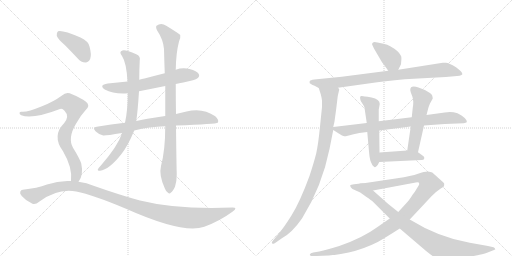
t = 0.00 s
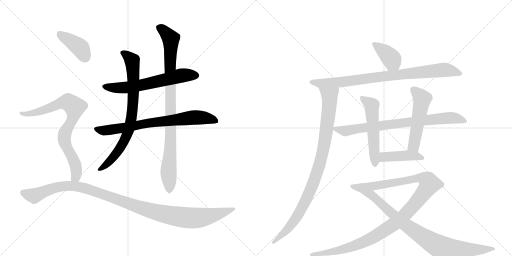
t = 2.73 s
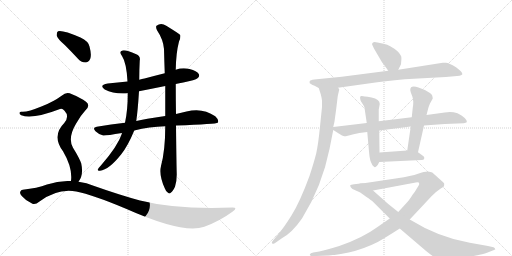
t = 5.46 s
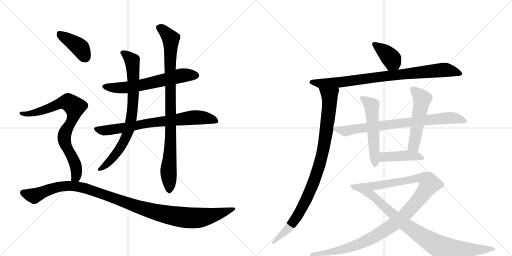
t = 8.19 s
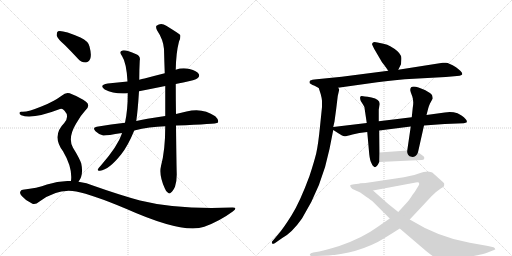
t = 10.92 s
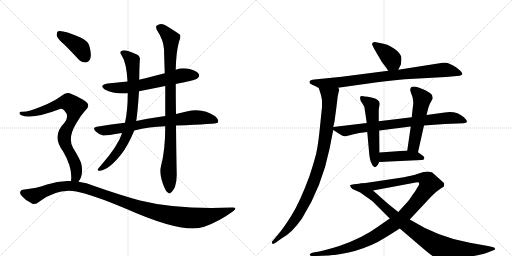
t = 13.66 s

The animated SVG that drew these frames (rendered in a browser with its animation timeline set to each time). Animation: 16 CSS @keyframes rules; one cycle of 13.66 s.

<svg version="1.1" viewBox="0 0 2048 1024" xmlns="http://www.w3.org/2000/svg">
  <g stroke="lightgray" stroke-dasharray="1,1" stroke-width="1" transform="scale(4, 4)">
    <line x1="0" y1="0" x2="256" y2="256"></line>
    <line x1="256" y1="0" x2="0" y2="256"></line>
    <line x1="128" y1="0" x2="128" y2="256"></line>
    <line x1="0" y1="128" x2="256" y2="128"></line>
    <line x1="256" y1="0" x2="512" y2="256"></line>
    <line x1="512" y1="0" x2="256" y2="256"></line>
    <line x1="384" y1="0" x2="384" y2="256"></line>
    <line x1="256" y1="128" x2="512" y2="128"></line>
  </g>
<g transform="scale(1, -1) translate(0, -850)">
   <style type="text/css">
    @keyframes keyframes0 {
      from {
       stroke: black;
       stroke-dashoffset: 622;
       stroke-width: 128;
       }
       67% {
       animation-timing-function: step-end;
       stroke: black;
       stroke-dashoffset: 0;
       stroke-width: 128;
       }
       to {
       stroke: black;
       stroke-width: 1024;
       }
       }
       #make-me-a-hanzi-animation-0 {
         animation: keyframes0 0.756185s both;
         animation-delay: 0.000000s;
         animation-timing-function: linear;
       }
    @keyframes keyframes1 {
      from {
       stroke: black;
       stroke-dashoffset: 748;
       stroke-width: 128;
       }
       71% {
       animation-timing-function: step-end;
       stroke: black;
       stroke-dashoffset: 0;
       stroke-width: 128;
       }
       to {
       stroke: black;
       stroke-width: 1024;
       }
       }
       #make-me-a-hanzi-animation-1 {
         animation: keyframes1 0.858724s both;
         animation-delay: 0.756185s;
         animation-timing-function: linear;
       }
    @keyframes keyframes2 {
      from {
       stroke: black;
       stroke-dashoffset: 782;
       stroke-width: 128;
       }
       72% {
       animation-timing-function: step-end;
       stroke: black;
       stroke-dashoffset: 0;
       stroke-width: 128;
       }
       to {
       stroke: black;
       stroke-width: 1024;
       }
       }
       #make-me-a-hanzi-animation-2 {
         animation: keyframes2 0.886393s both;
         animation-delay: 1.614909s;
         animation-timing-function: linear;
       }
    @keyframes keyframes3 {
      from {
       stroke: black;
       stroke-dashoffset: 924;
       stroke-width: 128;
       }
       75% {
       animation-timing-function: step-end;
       stroke: black;
       stroke-dashoffset: 0;
       stroke-width: 128;
       }
       to {
       stroke: black;
       stroke-width: 1024;
       }
       }
       #make-me-a-hanzi-animation-3 {
         animation: keyframes3 1.001953s both;
         animation-delay: 2.501302s;
         animation-timing-function: linear;
       }
    @keyframes keyframes4 {
      from {
       stroke: black;
       stroke-dashoffset: 401;
       stroke-width: 128;
       }
       57% {
       animation-timing-function: step-end;
       stroke: black;
       stroke-dashoffset: 0;
       stroke-width: 128;
       }
       to {
       stroke: black;
       stroke-width: 1024;
       }
       }
       #make-me-a-hanzi-animation-4 {
         animation: keyframes4 0.576335s both;
         animation-delay: 3.503255s;
         animation-timing-function: linear;
       }
    @keyframes keyframes5 {
      from {
       stroke: black;
       stroke-dashoffset: 796;
       stroke-width: 128;
       }
       72% {
       animation-timing-function: step-end;
       stroke: black;
       stroke-dashoffset: 0;
       stroke-width: 128;
       }
       to {
       stroke: black;
       stroke-width: 1024;
       }
       }
       #make-me-a-hanzi-animation-5 {
         animation: keyframes5 0.897786s both;
         animation-delay: 4.079590s;
         animation-timing-function: linear;
       }
    @keyframes keyframes6 {
      from {
       stroke: black;
       stroke-dashoffset: 1130;
       stroke-width: 128;
       }
       79% {
       animation-timing-function: step-end;
       stroke: black;
       stroke-dashoffset: 0;
       stroke-width: 128;
       }
       to {
       stroke: black;
       stroke-width: 1024;
       }
       }
       #make-me-a-hanzi-animation-6 {
         animation: keyframes6 1.169596s both;
         animation-delay: 4.977376s;
         animation-timing-function: linear;
       }
    @keyframes keyframes7 {
      from {
       stroke: black;
       stroke-dashoffset: 386;
       stroke-width: 128;
       }
       56% {
       animation-timing-function: step-end;
       stroke: black;
       stroke-dashoffset: 0;
       stroke-width: 128;
       }
       to {
       stroke: black;
       stroke-width: 1024;
       }
       }
       #make-me-a-hanzi-animation-7 {
         animation: keyframes7 0.564128s both;
         animation-delay: 6.146973s;
         animation-timing-function: linear;
       }
    @keyframes keyframes8 {
      from {
       stroke: black;
       stroke-dashoffset: 858;
       stroke-width: 128;
       }
       74% {
       animation-timing-function: step-end;
       stroke: black;
       stroke-dashoffset: 0;
       stroke-width: 128;
       }
       to {
       stroke: black;
       stroke-width: 1024;
       }
       }
       #make-me-a-hanzi-animation-8 {
         animation: keyframes8 0.948242s both;
         animation-delay: 6.711100s;
         animation-timing-function: linear;
       }
    @keyframes keyframes9 {
      from {
       stroke: black;
       stroke-dashoffset: 945;
       stroke-width: 128;
       }
       75% {
       animation-timing-function: step-end;
       stroke: black;
       stroke-dashoffset: 0;
       stroke-width: 128;
       }
       to {
       stroke: black;
       stroke-width: 1024;
       }
       }
       #make-me-a-hanzi-animation-9 {
         animation: keyframes9 1.019043s both;
         animation-delay: 7.659342s;
         animation-timing-function: linear;
       }
    @keyframes keyframes10 {
      from {
       stroke: black;
       stroke-dashoffset: 781;
       stroke-width: 128;
       }
       72% {
       animation-timing-function: step-end;
       stroke: black;
       stroke-dashoffset: 0;
       stroke-width: 128;
       }
       to {
       stroke: black;
       stroke-width: 1024;
       }
       }
       #make-me-a-hanzi-animation-10 {
         animation: keyframes10 0.885579s both;
         animation-delay: 8.678385s;
         animation-timing-function: linear;
       }
    @keyframes keyframes11 {
      from {
       stroke: black;
       stroke-dashoffset: 537;
       stroke-width: 128;
       }
       64% {
       animation-timing-function: step-end;
       stroke: black;
       stroke-dashoffset: 0;
       stroke-width: 128;
       }
       to {
       stroke: black;
       stroke-width: 1024;
       }
       }
       #make-me-a-hanzi-animation-11 {
         animation: keyframes11 0.687012s both;
         animation-delay: 9.563965s;
         animation-timing-function: linear;
       }
    @keyframes keyframes12 {
      from {
       stroke: black;
       stroke-dashoffset: 521;
       stroke-width: 128;
       }
       63% {
       animation-timing-function: step-end;
       stroke: black;
       stroke-dashoffset: 0;
       stroke-width: 128;
       }
       to {
       stroke: black;
       stroke-width: 1024;
       }
       }
       #make-me-a-hanzi-animation-12 {
         animation: keyframes12 0.673991s both;
         animation-delay: 10.250977s;
         animation-timing-function: linear;
       }
    @keyframes keyframes13 {
      from {
       stroke: black;
       stroke-dashoffset: 429;
       stroke-width: 128;
       }
       58% {
       animation-timing-function: step-end;
       stroke: black;
       stroke-dashoffset: 0;
       stroke-width: 128;
       }
       to {
       stroke: black;
       stroke-width: 1024;
       }
       }
       #make-me-a-hanzi-animation-13 {
         animation: keyframes13 0.599121s both;
         animation-delay: 10.924967s;
         animation-timing-function: linear;
       }
    @keyframes keyframes14 {
      from {
       stroke: black;
       stroke-dashoffset: 1102;
       stroke-width: 128;
       }
       78% {
       animation-timing-function: step-end;
       stroke: black;
       stroke-dashoffset: 0;
       stroke-width: 128;
       }
       to {
       stroke: black;
       stroke-width: 1024;
       }
       }
       #make-me-a-hanzi-animation-14 {
         animation: keyframes14 1.146810s both;
         animation-delay: 11.524089s;
         animation-timing-function: linear;
       }
    @keyframes keyframes15 {
      from {
       stroke: black;
       stroke-dashoffset: 901;
       stroke-width: 128;
       }
       75% {
       animation-timing-function: step-end;
       stroke: black;
       stroke-dashoffset: 0;
       stroke-width: 128;
       }
       to {
       stroke: black;
       stroke-width: 1024;
       }
       }
       #make-me-a-hanzi-animation-15 {
         animation: keyframes15 0.983236s both;
         animation-delay: 12.670898s;
         animation-timing-function: linear;
       }
</style>
<path d="M 703 514 Q 716 518 733 520 Q 782 530 790 537 Q 800 544 795 554 Q 788 566 758 574 Q 730 581 703 571 L 659 557 Q 619 547 578 536 Q 568 535 557 531 L 510 524 Q 471 520 431 516 Q 394 510 419 492 Q 455 473 511 477 L 556 485 Q 607 495 661 506 L 703 514 Z" fill="lightgray"></path> 
<path d="M 704 348 Q 866 354 871 359 Q 871 360 872 361 Q 876 371 861 385 Q 810 421 746 404 Q 725 400 704 394 L 661 386 Q 577 374 545 366 L 500 359 Q 445 353 387 343 Q 368 340 382 325 Q 395 312 413 308 Q 423 307 488 318 L 537 328 Q 597 343 661 345 L 704 348 Z" fill="lightgray"></path> 
<path d="M 557 531 Q 557 570 559 608 Q 563 626 545 633 Q 502 652 490 648 Q 474 644 488 626 Q 506 599 510 524 L 511 477 Q 511 408 500 359 L 488 318 Q 487 317 487 314 Q 471 266 406 191 Q 394 178 391 172 Q 390 165 400 167 Q 436 171 485 233 Q 512 267 537 328 L 545 366 Q 551 405 556 485 L 557 531 Z" fill="lightgray"></path> 
<path d="M 644 186 Q 635 150 659 97 Q 665 81 672 79 Q 678 73 684 80 Q 691 84 700 103 Q 707 125 707 152 Q 706 179 704 348 L 704 394 Q 703 449 703 514 L 703 571 Q 704 638 716 684 Q 723 697 721 710 Q 714 717 665 747 Q 644 762 626 747 Q 622 743 628 729 Q 653 692 656 654 Q 657 609 659 557 L 661 506 Q 661 448 661 386 L 661 345 Q 661 249 644 186 Z" fill="lightgray"></path> 
<path d="M 259 670 Q 284 645 311 616 Q 324 600 342 600 Q 354 600 361 615 Q 367 631 358 664 Q 354 685 322 700 Q 249 731 232 725 Q 226 721 227 707 Q 231 694 259 670 Z" fill="lightgray"></path> 
<path d="M 314 123 Q 335 150 325 196 Q 318 217 292 259 Q 270 298 304 355 Q 323 389 342 409 Q 363 428 344 443 Q 323 459 288 473 Q 266 486 248 468 Q 214 443 168 425 Q 107 400 87 403 Q 80 404 78 399 Q 77 393 85 389 Q 128 371 240 414 Q 249 418 258 407 Q 279 385 257 358 Q 206 307 252 245 Q 291 179 284 126 C 282 96 299 97 314 123 Z" fill="lightgray"></path> 
<path d="M 284 126 Q 236 129 188 112 Q 149 97 91 91 Q 84 91 81 83 Q 78 76 87 66 Q 103 47 128 36 Q 140 29 158 44 Q 231 98 305 84 Q 371 71 504 15 Q 733 -87 817 -57 Q 878 -35 931 4 Q 953 20 930 20 Q 708 11 560 48 Q 479 70 377 106 Q 346 119 314 123 L 284 126 Z" fill="lightgray"></path> 
<path d="M 1593 571 L 1604 593 L 1605 606 Q 1607 623 1603 628 Q 1595 646 1561 665 Q 1550 672 1534 675 L 1510 680 Q 1496 684 1492 680 Q 1488 676 1488 674 Q 1488 672 1497 654 L 1528 601 Q 1530 600 1553 567 C 1570 542 1580 544 1593 571 Z" fill="lightgray"></path> 
<path d="M 1352 499 L 1509 521 Q 1557 528 1619 533 L 1783 542 L 1828 546 Q 1840 546 1844 549 Q 1848 552 1849 552 L 1849 556 Q 1848 563 1824 581 Q 1791 602 1781 599 L 1771 599 L 1593 571 L 1553 567 L 1367 543 L 1267 533 Q 1246 531 1241 528 Q 1236 524 1239 517 L 1250 510 Q 1254 510 1275 498 C 1289 490 1322 495 1352 499 Z" fill="lightgray"></path> 
<path d="M 1351 466 L 1357 492 Q 1357 494 1352 499 C 1349 529 1266 527 1275 498 L 1283 473 Q 1287 458 1288 447 L 1288 422 L 1280 344 Q 1273 273 1265 237 Q 1256 201 1238 146 Q 1200 43 1167 -10 Q 1134 -63 1113 -87 L 1092 -112 Q 1084 -119 1089 -124 Q 1090 -127 1099 -123 L 1129 -102 Q 1168 -81 1208 -24 Q 1288 104 1318 254 L 1333 330 L 1333 342 L 1338 364 L 1345 416 L 1351 466 Z" fill="lightgray"></path> 
<path d="M 1333 330 L 1355 316 Q 1370 306 1377 305 Q 1384 304 1410 312 Q 1435 320 1469 322 L 1517 328 L 1643 344 L 1696 348 L 1779 354 L 1855 357 Q 1864 359 1866 360 Q 1873 369 1846 388 Q 1833 396 1830 397 Q 1805 405 1779 400 L 1706 390 L 1647 381 L 1515 365 L 1467 358 L 1333 342 C 1317 340 1317 340 1333 330 Z" fill="lightgray"></path> 
<path d="M 1469 322 L 1477 233 Q 1480 206 1486 197 Q 1489 188 1495 184 Q 1499 179 1505 184 Q 1511 188 1517 202 L 1518 240 L 1517 328 L 1515 365 L 1515 412 L 1519 434 Q 1519 453 1486 460 Q 1452 466 1447 466 Q 1436 467 1443 446 L 1452 432 Q 1458 425 1459 412 L 1467 358 L 1469 322 Z" fill="lightgray"></path> 
<path d="M 1672 241 L 1696 348 L 1706 390 L 1713 417 Q 1715 425 1720 436 L 1731 456 Q 1731 459 1729 467 Q 1728 473 1713 482 Q 1698 491 1697 491 L 1674 500 Q 1641 511 1641 490 Q 1641 485 1649 465 Q 1656 445 1651 419 L 1647 381 L 1643 344 L 1629 248 C 1625 218 1665 212 1672 241 Z" fill="lightgray"></path> 
<path d="M 1517 202 L 1686 210 Q 1696 210 1697 216 Q 1698 221 1694 225 L 1672 241 L 1629 248 L 1518 240 C 1488 238 1487 201 1517 202 Z" fill="lightgray"></path> 
<path d="M 1559 -24 L 1510 -58 Q 1450 -102 1357 -134 Q 1308 -149 1277 -156 L 1253 -160 Q 1241 -163 1240 -167 Q 1238 -171 1241 -172 Q 1243 -174 1253 -174 L 1265 -174 Q 1401 -174 1511 -118 Q 1546 -98 1599 -64 L 1639 -28 L 1726 65 L 1744 82 L 1763 96 Q 1773 102 1776 105 L 1777 115 Q 1777 118 1767 126 L 1729 160 Q 1724 163 1711 164 Q 1698 164 1672 155 Q 1646 146 1589 137 L 1462 118 Q 1449 118 1443 116 C 1413 112 1463 82 1492 88 L 1663 120 Q 1677 123 1677 115 Q 1677 112 1674 107 L 1666 94 Q 1661 84 1651 72 Q 1636 48 1626 38 L 1593 2 L 1559 -24 Z" fill="lightgray"></path> 
<path d="M 1443 116 L 1416 113 Q 1403 112 1401 109 Q 1399 103 1410 94 L 1441 80 L 1466 62 Q 1486 49 1493 42 L 1559 -24 L 1599 -64 L 1702 -152 Q 1732 -177 1746 -183 Q 1760 -190 1777 -190 Q 1793 -191 1830 -186 Q 1927 -169 1948 -161 L 1971 -152 Q 1977 -150 1980 -148 Q 1982 -147 1980 -145 Q 1980 -141 1974 -139 L 1952 -134 L 1879 -121 Q 1755 -100 1639 -28 L 1593 2 L 1553 34 Q 1527 57 1492 88 C 1470 108 1458 118 1443 116 Z" fill="lightgray"></path> 
      <clipPath id="make-me-a-hanzi-clip-0">
      <path d="M 703 514 Q 716 518 733 520 Q 782 530 790 537 Q 800 544 795 554 Q 788 566 758 574 Q 730 581 703 571 L 659 557 Q 619 547 578 536 Q 568 535 557 531 L 510 524 Q 471 520 431 516 Q 394 510 419 492 Q 455 473 511 477 L 556 485 Q 607 495 661 506 L 703 514 Z" fill="lightgray"></path>
      </clipPath>
      <path clip-path="url(#make-me-a-hanzi-clip-0)" d="M 423 505 L 501 499 L 727 548 L 784 548 " fill="none" id="make-me-a-hanzi-animation-0" stroke-dasharray="494 988" stroke-linecap="round"></path>

      <clipPath id="make-me-a-hanzi-clip-1">
      <path d="M 704 348 Q 866 354 871 359 Q 871 360 872 361 Q 876 371 861 385 Q 810 421 746 404 Q 725 400 704 394 L 661 386 Q 577 374 545 366 L 500 359 Q 445 353 387 343 Q 368 340 382 325 Q 395 312 413 308 Q 423 307 488 318 L 537 328 Q 597 343 661 345 L 704 348 Z" fill="lightgray"></path>
      </clipPath>
      <path clip-path="url(#make-me-a-hanzi-clip-1)" d="M 385 334 L 435 329 L 601 359 L 785 381 L 845 374 L 869 361 " fill="none" id="make-me-a-hanzi-animation-1" stroke-dasharray="620 1240" stroke-linecap="round"></path>

      <clipPath id="make-me-a-hanzi-clip-2">
      <path d="M 557 531 Q 557 570 559 608 Q 563 626 545 633 Q 502 652 490 648 Q 474 644 488 626 Q 506 599 510 524 L 511 477 Q 511 408 500 359 L 488 318 Q 487 317 487 314 Q 471 266 406 191 Q 394 178 391 172 Q 390 165 400 167 Q 436 171 485 233 Q 512 267 537 328 L 545 366 Q 551 405 556 485 L 557 531 Z" fill="lightgray"></path>
      </clipPath>
      <path clip-path="url(#make-me-a-hanzi-clip-2)" d="M 492 637 L 512 626 L 530 602 L 534 477 L 521 351 L 502 296 L 466 235 L 431 196 L 398 173 " fill="none" id="make-me-a-hanzi-animation-2" stroke-dasharray="654 1308" stroke-linecap="round"></path>

      <clipPath id="make-me-a-hanzi-clip-3">
      <path d="M 644 186 Q 635 150 659 97 Q 665 81 672 79 Q 678 73 684 80 Q 691 84 700 103 Q 707 125 707 152 Q 706 179 704 348 L 704 394 Q 703 449 703 514 L 703 571 Q 704 638 716 684 Q 723 697 721 710 Q 714 717 665 747 Q 644 762 626 747 Q 622 743 628 729 Q 653 692 656 654 Q 657 609 659 557 L 661 506 Q 661 448 661 386 L 661 345 Q 661 249 644 186 Z" fill="lightgray"></path>
      </clipPath>
      <path clip-path="url(#make-me-a-hanzi-clip-3)" d="M 637 741 L 683 695 L 684 311 L 674 175 L 677 92 " fill="none" id="make-me-a-hanzi-animation-3" stroke-dasharray="796 1592" stroke-linecap="round"></path>

      <clipPath id="make-me-a-hanzi-clip-4">
      <path d="M 259 670 Q 284 645 311 616 Q 324 600 342 600 Q 354 600 361 615 Q 367 631 358 664 Q 354 685 322 700 Q 249 731 232 725 Q 226 721 227 707 Q 231 694 259 670 Z" fill="lightgray"></path>
      </clipPath>
      <path clip-path="url(#make-me-a-hanzi-clip-4)" d="M 237 717 L 319 660 L 341 621 " fill="none" id="make-me-a-hanzi-animation-4" stroke-dasharray="273 546" stroke-linecap="round"></path>

      <clipPath id="make-me-a-hanzi-clip-5">
      <path d="M 314 123 Q 335 150 325 196 Q 318 217 292 259 Q 270 298 304 355 Q 323 389 342 409 Q 363 428 344 443 Q 323 459 288 473 Q 266 486 248 468 Q 214 443 168 425 Q 107 400 87 403 Q 80 404 78 399 Q 77 393 85 389 Q 128 371 240 414 Q 249 418 258 407 Q 279 385 257 358 Q 206 307 252 245 Q 291 179 284 126 C 282 96 299 97 314 123 Z" fill="lightgray"></path>
      </clipPath>
      <path clip-path="url(#make-me-a-hanzi-clip-5)" d="M 85 396 L 151 401 L 258 441 L 272 442 L 296 425 L 294 388 L 259 316 L 257 299 L 265 264 L 304 180 L 304 143 L 292 132 " fill="none" id="make-me-a-hanzi-animation-5" stroke-dasharray="668 1336" stroke-linecap="round"></path>

      <clipPath id="make-me-a-hanzi-clip-6">
      <path d="M 284 126 Q 236 129 188 112 Q 149 97 91 91 Q 84 91 81 83 Q 78 76 87 66 Q 103 47 128 36 Q 140 29 158 44 Q 231 98 305 84 Q 371 71 504 15 Q 733 -87 817 -57 Q 878 -35 931 4 Q 953 20 930 20 Q 708 11 560 48 Q 479 70 377 106 Q 346 119 314 123 L 284 126 Z" fill="lightgray"></path>
      </clipPath>
      <path clip-path="url(#make-me-a-hanzi-clip-6)" d="M 92 79 L 136 66 L 226 102 L 305 105 L 379 85 L 587 11 L 676 -11 L 765 -22 L 824 -17 L 934 12 " fill="none" id="make-me-a-hanzi-animation-6" stroke-dasharray="1002 2004" stroke-linecap="round"></path>

      <clipPath id="make-me-a-hanzi-clip-7">
      <path d="M 1593 571 L 1604 593 L 1605 606 Q 1607 623 1603 628 Q 1595 646 1561 665 Q 1550 672 1534 675 L 1510 680 Q 1496 684 1492 680 Q 1488 676 1488 674 Q 1488 672 1497 654 L 1528 601 Q 1530 600 1553 567 C 1570 542 1580 544 1593 571 Z" fill="lightgray"></path>
      </clipPath>
      <path clip-path="url(#make-me-a-hanzi-clip-7)" d="M 1495 673 L 1560 622 L 1585 582 " fill="none" id="make-me-a-hanzi-animation-7" stroke-dasharray="258 516" stroke-linecap="round"></path>

      <clipPath id="make-me-a-hanzi-clip-8">
      <path d="M 1352 499 L 1509 521 Q 1557 528 1619 533 L 1783 542 L 1828 546 Q 1840 546 1844 549 Q 1848 552 1849 552 L 1849 556 Q 1848 563 1824 581 Q 1791 602 1781 599 L 1771 599 L 1593 571 L 1553 567 L 1367 543 L 1267 533 Q 1246 531 1241 528 Q 1236 524 1239 517 L 1250 510 Q 1254 510 1275 498 C 1289 490 1322 495 1352 499 Z" fill="lightgray"></path>
      </clipPath>
      <path clip-path="url(#make-me-a-hanzi-clip-8)" d="M 1248 521 L 1282 515 L 1357 520 L 1548 547 L 1784 571 L 1844 554 " fill="none" id="make-me-a-hanzi-animation-8" stroke-dasharray="730 1460" stroke-linecap="round"></path>

      <clipPath id="make-me-a-hanzi-clip-9">
      <path d="M 1351 466 L 1357 492 Q 1357 494 1352 499 C 1349 529 1266 527 1275 498 L 1283 473 Q 1287 458 1288 447 L 1288 422 L 1280 344 Q 1273 273 1265 237 Q 1256 201 1238 146 Q 1200 43 1167 -10 Q 1134 -63 1113 -87 L 1092 -112 Q 1084 -119 1089 -124 Q 1090 -127 1099 -123 L 1129 -102 Q 1168 -81 1208 -24 Q 1288 104 1318 254 L 1333 330 L 1333 342 L 1338 364 L 1345 416 L 1351 466 Z" fill="lightgray"></path>
      </clipPath>
      <path clip-path="url(#make-me-a-hanzi-clip-9)" d="M 1283 494 L 1314 470 L 1319 451 L 1303 312 L 1274 176 L 1236 76 L 1186 -20 L 1129 -89 L 1094 -119 " fill="none" id="make-me-a-hanzi-animation-9" stroke-dasharray="817 1634" stroke-linecap="round"></path>

      <clipPath id="make-me-a-hanzi-clip-10">
      <path d="M 1333 330 L 1355 316 Q 1370 306 1377 305 Q 1384 304 1410 312 Q 1435 320 1469 322 L 1517 328 L 1643 344 L 1696 348 L 1779 354 L 1855 357 Q 1864 359 1866 360 Q 1873 369 1846 388 Q 1833 396 1830 397 Q 1805 405 1779 400 L 1706 390 L 1647 381 L 1515 365 L 1467 358 L 1333 342 C 1317 340 1317 340 1333 330 Z" fill="lightgray"></path>
      </clipPath>
      <path clip-path="url(#make-me-a-hanzi-clip-10)" d="M 1341 336 L 1379 326 L 1642 363 L 1808 379 L 1859 365 " fill="none" id="make-me-a-hanzi-animation-10" stroke-dasharray="653 1306" stroke-linecap="round"></path>

      <clipPath id="make-me-a-hanzi-clip-11">
      <path d="M 1469 322 L 1477 233 Q 1480 206 1486 197 Q 1489 188 1495 184 Q 1499 179 1505 184 Q 1511 188 1517 202 L 1518 240 L 1517 328 L 1515 365 L 1515 412 L 1519 434 Q 1519 453 1486 460 Q 1452 466 1447 466 Q 1436 467 1443 446 L 1452 432 Q 1458 425 1459 412 L 1467 358 L 1469 322 Z" fill="lightgray"></path>
      </clipPath>
      <path clip-path="url(#make-me-a-hanzi-clip-11)" d="M 1449 456 L 1487 429 L 1500 195 " fill="none" id="make-me-a-hanzi-animation-11" stroke-dasharray="409 818" stroke-linecap="round"></path>

      <clipPath id="make-me-a-hanzi-clip-12">
      <path d="M 1672 241 L 1696 348 L 1706 390 L 1713 417 Q 1715 425 1720 436 L 1731 456 Q 1731 459 1729 467 Q 1728 473 1713 482 Q 1698 491 1697 491 L 1674 500 Q 1641 511 1641 490 Q 1641 485 1649 465 Q 1656 445 1651 419 L 1647 381 L 1643 344 L 1629 248 C 1625 218 1665 212 1672 241 Z" fill="lightgray"></path>
      </clipPath>
      <path clip-path="url(#make-me-a-hanzi-clip-12)" d="M 1653 492 L 1689 455 L 1656 269 L 1637 254 " fill="none" id="make-me-a-hanzi-animation-12" stroke-dasharray="393 786" stroke-linecap="round"></path>

      <clipPath id="make-me-a-hanzi-clip-13">
      <path d="M 1517 202 L 1686 210 Q 1696 210 1697 216 Q 1698 221 1694 225 L 1672 241 L 1629 248 L 1518 240 C 1488 238 1487 201 1517 202 Z" fill="lightgray"></path>
      </clipPath>
      <path clip-path="url(#make-me-a-hanzi-clip-13)" d="M 1524 208 L 1534 221 L 1543 223 L 1622 228 L 1689 218 " fill="none" id="make-me-a-hanzi-animation-13" stroke-dasharray="301 602" stroke-linecap="round"></path>

      <clipPath id="make-me-a-hanzi-clip-14">
      <path d="M 1559 -24 L 1510 -58 Q 1450 -102 1357 -134 Q 1308 -149 1277 -156 L 1253 -160 Q 1241 -163 1240 -167 Q 1238 -171 1241 -172 Q 1243 -174 1253 -174 L 1265 -174 Q 1401 -174 1511 -118 Q 1546 -98 1599 -64 L 1639 -28 L 1726 65 L 1744 82 L 1763 96 Q 1773 102 1776 105 L 1777 115 Q 1777 118 1767 126 L 1729 160 Q 1724 163 1711 164 Q 1698 164 1672 155 Q 1646 146 1589 137 L 1462 118 Q 1449 118 1443 116 C 1413 112 1463 82 1492 88 L 1663 120 Q 1677 123 1677 115 Q 1677 112 1674 107 L 1666 94 Q 1661 84 1651 72 Q 1636 48 1626 38 L 1593 2 L 1559 -24 Z" fill="lightgray"></path>
      </clipPath>
      <path clip-path="url(#make-me-a-hanzi-clip-14)" d="M 1456 115 L 1494 105 L 1687 137 L 1711 128 L 1718 114 L 1687 68 L 1616 -13 L 1577 -46 L 1504 -93 L 1383 -145 L 1290 -165 L 1248 -168 " fill="none" id="make-me-a-hanzi-animation-14" stroke-dasharray="974 1948" stroke-linecap="round"></path>

      <clipPath id="make-me-a-hanzi-clip-15">
      <path d="M 1443 116 L 1416 113 Q 1403 112 1401 109 Q 1399 103 1410 94 L 1441 80 L 1466 62 Q 1486 49 1493 42 L 1559 -24 L 1599 -64 L 1702 -152 Q 1732 -177 1746 -183 Q 1760 -190 1777 -190 Q 1793 -191 1830 -186 Q 1927 -169 1948 -161 L 1971 -152 Q 1977 -150 1980 -148 Q 1982 -147 1980 -145 Q 1980 -141 1974 -139 L 1952 -134 L 1879 -121 Q 1755 -100 1639 -28 L 1593 2 L 1553 34 Q 1527 57 1492 88 C 1470 108 1458 118 1443 116 Z" fill="lightgray"></path>
      </clipPath>
      <path clip-path="url(#make-me-a-hanzi-clip-15)" d="M 1410 107 L 1438 100 L 1477 77 L 1622 -49 L 1764 -140 L 1858 -150 L 1974 -146 " fill="none" id="make-me-a-hanzi-animation-15" stroke-dasharray="773 1546" stroke-linecap="round"></path>

</g>
</svg>
